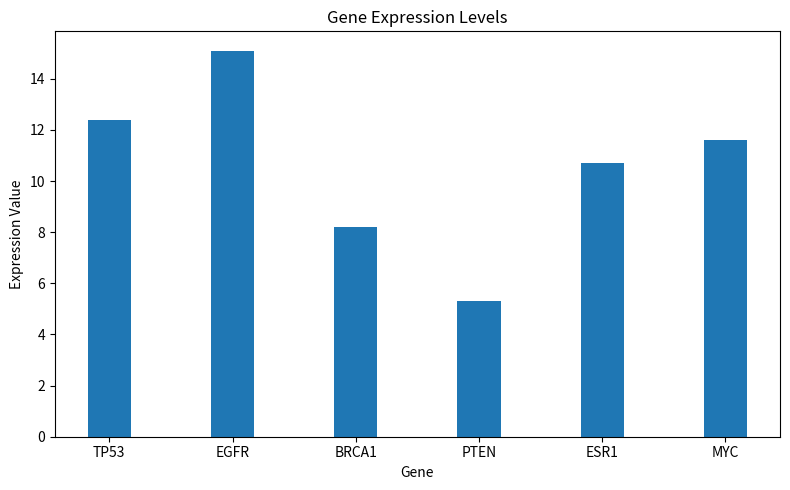

Write Python code to recreate this figure.
import matplotlib.pyplot as plt
#step 1
genes={"TP53":12.4,"EGFR":15.1,"BRCA1":8.2,"PTEN":5.3,"ESR1":10.7}
print(genes)
#step 2
genes["MYC"]=11.6
print(genes)
#step 3
gene=list(genes.keys())     #把字典中的键取出来，转换成列表
expression_values=list(genes.values())     #把字典中的值取出来，转换成列表
plt.figure(figsize=(8,5))   #创建新的图形窗口，设置图的大小为 8*5
plt.bar(gene, expression_values,width=0.35)     #这两个分别设为x和y轴,宽度设置为0.35
plt.title("Gene Expression Levels")
plt.xlabel("Gene")
plt.ylabel("Expression Value")
plt.tight_layout()     #自动调整图像布局，防止标签被挤掉
plt.show()   #显示图表
#step 4
# Here is the variable, you can change the gene name below if you want to test another gene
gene_of_interest="EGFR"
if gene_of_interest in genes:
    print(genes[gene_of_interest])
else:
    print(f"Error:{gene_of_interest} is not present in the dataset.")
#step 5
total=0
for expression_value in expression_values:
    total+=expression_value
print(total)
